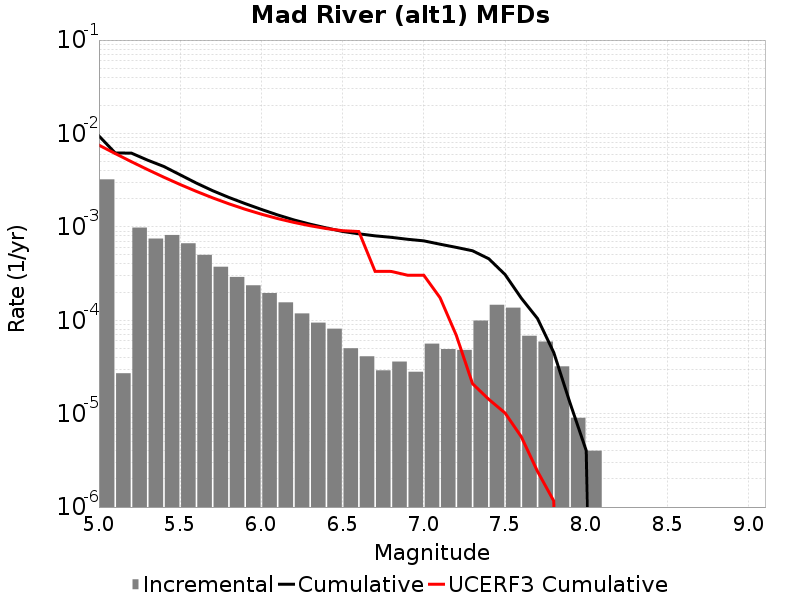

The table this chart was drawn from, first rows:
Magnitude, Incremental Rate, Cumulative Rate, UCERF3 Cumulative Rate
5.05, 0.003225, 0.009409, 0.007498
5.15, 2.7081222E-5, 0.006185, 0.006097
5.25, 9.819451E-4, 0.006157, 0.004984
5.35, 7.4924715E-4, 0.005176, 0.0041
5.45, 8.184547E-4, 0.004426, 0.003398
5.55, 6.670005E-4, 0.003608, 0.00284
5.65, 5.015041E-4, 0.002941, 0.002397
5.75, 3.7412206E-4, 0.002439, 0.002045
5.85, 2.9087238E-4, 0.002065, 0.001765
5.95, 2.3670994E-4, 0.001774, 0.001543
6.05, 1.955866E-4, 0.001538, 0.001367
6.15, 1.5546627E-4, 0.001342, 0.001227
6.25, 1.1835497E-4, 0.001187, 0.001116
6.35, 9.4282776E-5, 0.001068, 0.001028
6.45, 8.124366E-5, 9.73921E-4, 9.585345E-4
6.55, 5.015041E-5, 8.926773E-4, 9.0997486E-4
6.65, 4.1123338E-5, 8.425269E-4, 8.908199E-4
6.75, 2.9087238E-5, 8.0140354E-4, 3.33867E-4
6.85, 3.6108297E-5, 7.723163E-4, 3.3319968E-4
6.95, 2.808423E-5, 7.3620805E-4, 3.0361052E-4
7.05, 5.616846E-5, 7.081238E-4, 3.033194E-4
7.15, 4.9147402E-5, 6.519553E-4, 1.741851E-4
7.25, 4.8144393E-5, 6.0280797E-4, 6.892874E-5
7.35, 9.929782E-5, 5.5466354E-4, 2.0929147E-5
7.45, 1.464392E-4, 4.5536572E-4, 1.4227942E-5
7.55, 1.3640911E-4, 3.0892654E-4, 1.0173586E-5
7.65, 6.820456E-5, 1.7251741E-4, 5.6598547E-6
7.75, 5.9177484E-5, 1.0431286E-4, 2.40857E-6
7.85, 3.2096264E-5, 4.513537E-5, 1.1629164E-6
7.95, 9.027074E-6, 1.3039107E-5, 0.0
8.05, 4.012033E-6, 4.012033E-6, 0.0
8.15, 0.0, 0.0, 0.0
8.25, 0.0, 0.0, 0.0
8.35, 0.0, 0.0, 0.0
8.45, 0.0, 0.0, 0.0
8.55, 0.0, 0.0, 0.0
8.65, 0.0, 0.0, 0.0
8.75, 0.0, 0.0, 0.0
8.85, 0.0, 0.0, 0.0
8.95, 0.0, 0.0, 0.0
9.05, 0.0, 0.0, 0.0
